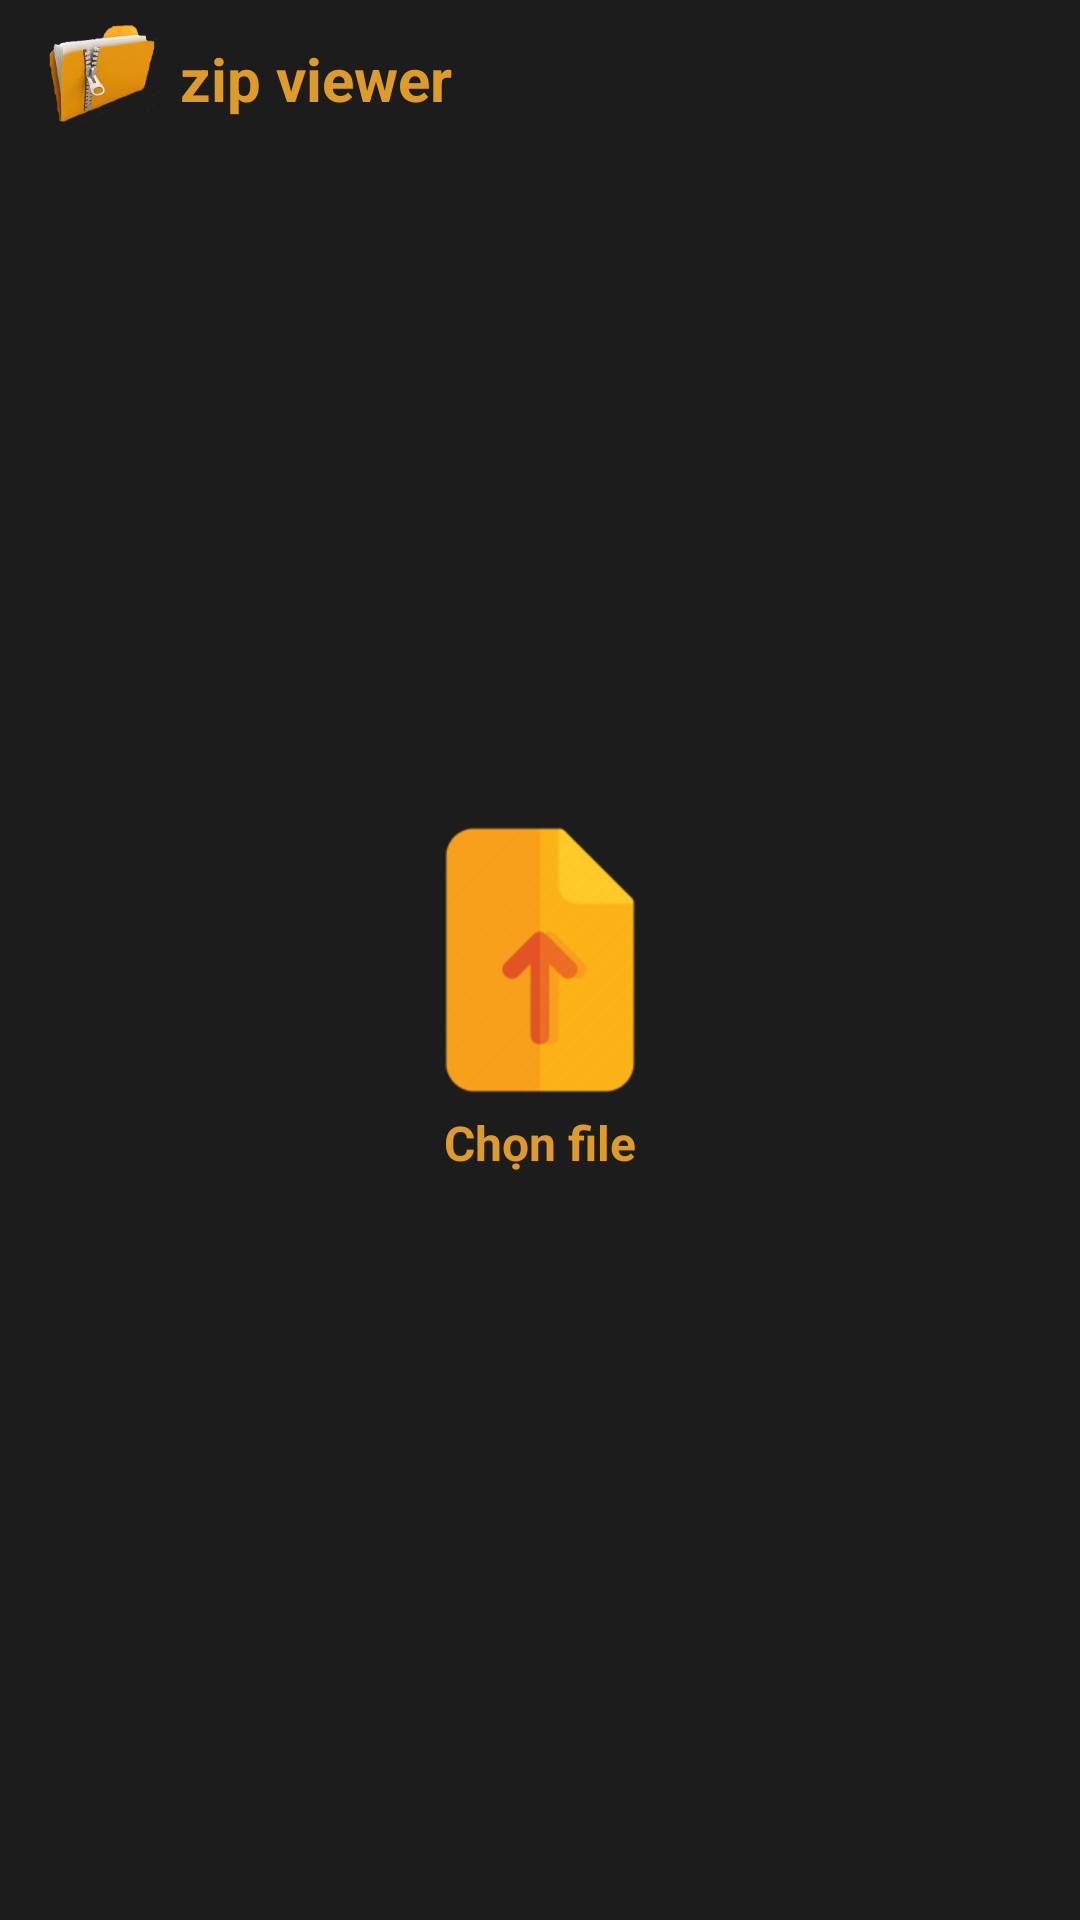

Reconstruct the res/layout file that produces this screen, plus the resources it refers to.
<!-- AndroidManifest.xml: application theme AppTheme.Dark.NoActionBar -->
<!-- res/layout/activity_main.xml -->
<?xml version="1.0" encoding="utf-8"?>
<androidx.constraintlayout.widget.ConstraintLayout xmlns:android="http://schemas.android.com/apk/res/android"
    xmlns:app="http://schemas.android.com/apk/res-auto"
    xmlns:tools="http://schemas.android.com/tools"
    android:layout_width="match_parent"
    android:layout_height="match_parent"
    tools:context=".MainActivity">

    <ImageView
        android:contentDescription="@string/app_name_camel"
        android:id="@+id/appIconImgView"
        android:layout_width="36dp"
        android:layout_height="0dp"
        android:layout_marginStart="16dp"
        android:layout_marginLeft="16dp"
        android:layout_marginTop="8dp"
        android:src="@drawable/app_icon"
        app:layout_constraintDimensionRatio="1:1"
        app:layout_constraintStart_toStartOf="parent"
        app:layout_constraintTop_toTopOf="parent" />

    <TextView
        android:layout_width="wrap_content"
        android:layout_height="wrap_content"
        android:layout_marginStart="8dp"
        android:layout_marginLeft="8dp"
        android:text="@string/app_name"
        android:textColor="@color/lightPrimary"
        android:textSize="20sp"
        android:textStyle="bold"
        app:layout_constraintBottom_toBottomOf="@id/appIconImgView"
        app:layout_constraintStart_toEndOf="@id/appIconImgView"
        app:layout_constraintTop_toTopOf="@id/appIconImgView" />

    <com.google.android.material.tabs.TabLayout
        tools:background="@drawable/shape_round_top_dark_strong_gray"
        android:background="@null"
        android:layout_marginTop="16dp"
        tools:layout_width="100dp"
        app:layout_constrainedWidth="true"
        app:layout_constraintHorizontal_bias="0"
        app:layout_constraintHorizontal_chainStyle="packed"
        android:id="@+id/tabLayout"
        android:layout_width="wrap_content"
        android:layout_height="35dp"
        app:layout_constraintEnd_toStartOf="@id/addFileImgView"
        app:layout_constraintStart_toStartOf="parent"
        app:layout_constraintTop_toBottomOf="@id/appIconImgView"
        app:tabIndicatorColor="@color/darkPrimary"
        app:tabMode="scrollable"
        app:tabPaddingBottom="0dp"
        app:tabPaddingEnd="0dp"
        app:tabPaddingStart="0dp"
        app:tabPaddingTop="0dp"/>

    <ImageView
        android:layout_marginRight="8dp"
        android:layout_marginEnd="8dp"
        android:layout_marginStart="2dp"
        android:layout_marginLeft="2dp"
        android:paddingTop="2dp"
        android:contentDescription="@string/add_file"
        tools:visibility="visible"
        android:visibility="gone"
        android:id="@+id/addFileImgView"
        android:layout_width="34dp"
        android:layout_height="0dp"
        android:src="@drawable/add"
        app:layout_constraintBottom_toBottomOf="@id/tabLayout"
        app:layout_constraintDimensionRatio="1:1"
        app:layout_constraintEnd_toEndOf="parent"
        app:layout_constraintHorizontal_bias="0"
        app:layout_constraintStart_toEndOf="@id/tabLayout"
        app:layout_constraintTop_toTopOf="@id/tabLayout" />

    <ImageView
        android:contentDescription="@string/add_file"
        android:id="@+id/chooseFileImgView"
        android:layout_width="100dp"
        android:layout_height="0dp"
        android:src="@drawable/choose_file"
        app:layout_constraintBottom_toBottomOf="parent"
        app:layout_constraintDimensionRatio="1:1"
        app:layout_constraintEnd_toEndOf="parent"
        app:layout_constraintStart_toStartOf="parent"
        app:layout_constraintTop_toTopOf="parent" />

    <TextView
        android:id="@+id/chooseFileTextView"
        android:layout_width="wrap_content"
        android:layout_height="wrap_content"
        android:text="@string/choose_file"
        android:textSize="@dimen/sizeTextTitle"
        android:textStyle="bold"
        app:layout_constraintEnd_toEndOf="@id/chooseFileImgView"
        app:layout_constraintStart_toStartOf="@id/chooseFileImgView"
        app:layout_constraintTop_toBottomOf="@id/chooseFileImgView" />

    <androidx.viewpager.widget.ViewPager
        android:id="@+id/viewPager"
        android:layout_width="match_parent"
        android:layout_height="0dp"
        app:layout_constraintBottom_toBottomOf="parent"
        app:layout_constraintTop_toBottomOf="@id/tabLayout" />
</androidx.constraintlayout.widget.ConstraintLayout>
<!-- resources referenced by this layout -->
<resources>
  <color name="darkPrimary">#de9b28</color>
  <color name="lightPrimary">#de9b28</color>
  <dimen name="sizeTextTitle">16sp</dimen>
  <!-- drawable add: png bitmap (drawable, 789 bytes) -->
  <!-- drawable app_icon: png bitmap (drawable, 21800 bytes) -->
  <!-- drawable choose_file: png bitmap (drawable, 10158 bytes) -->
  <!-- drawable shape_round_top_dark_strong_gray (drawable) -->
  <?xml version="1.0" encoding="UTF-8"?>
  <shape xmlns:android="http://schemas.android.com/apk/res/android">
      <solid android:color="@color/darkStrongGray"/>
      <corners android:topRightRadius="@dimen/sizeRoundCornerRadiusItem"
          android:topLeftRadius="@dimen/sizeRoundCornerRadiusItem"/>
  </shape>
  <string name="add_file">Thêm file</string>
  <string name="app_name">zip viewer</string>
  <string name="app_name_camel">Zip Viewer</string>
  <string name="choose_file">Chọn file</string>
  <style name="AppTheme.Dark.NoActionBar" parent="AppTheme.Dark">
          <item name="windowActionBar">false</item>
          <item name="windowNoTitle">true</item>
      </style>
  <color name="darkStrongGray">#474747</color>
  <dimen name="sizeRoundCornerRadiusItem">8dp</dimen>
  <style name="AppTheme.Dark" parent="Theme.MaterialComponents.Light">
          
          
          <item name="materialButtonStyle">@style/ButtonTheme.RoundCorners</item>
          
          
          
          
          
          
          
          <item name="colorPrimary">@color/darkPrimary</item>
          <item name="colorPrimaryDark">@color/darkPrimaryDark</item>
          <item name="colorAccent">@color/darkAccent</item>
  
          <item name="android:colorBackground">@color/darkBackground</item>
  
          <item name="colorError">@color/design_default_color_error</item>
          <item name="android:textViewStyle">@style/AppTheme.Light.Text.Normal</item>
  
          
          
      </style>
  <style name="ButtonTheme.RoundCorners" parent="Widget.MaterialComponents.Button">
          <item name="android:textColor">@android:color/white</item>
          <item name="colorPrimary">@color/darkBackground</item>
          <item name="cornerRadius">@dimen/sizeRoundCornerRadiusLayout</item>
          <item name="android:paddingTop">@dimen/sizeButtonPaddingVertical</item>
          <item name="android:paddingBottom">@dimen/sizeButtonPaddingVertical</item>
      </style>
  <color name="darkPrimaryDark">#ad7c28</color>
  <color name="darkAccent">#f5ce8c</color>
  <color name="darkBackground">#1c1c1c</color>
  <style name="AppTheme.Light.Text.Normal">
          <item name="android:textSize">@dimen/sizeTextNormal</item>
      </style>
  <dimen name="sizeRoundCornerRadiusLayout">20dp</dimen>
  <dimen name="sizeButtonPaddingVertical">12dp</dimen>
  <dimen name="sizeTextNormal">14sp</dimen>
</resources>
